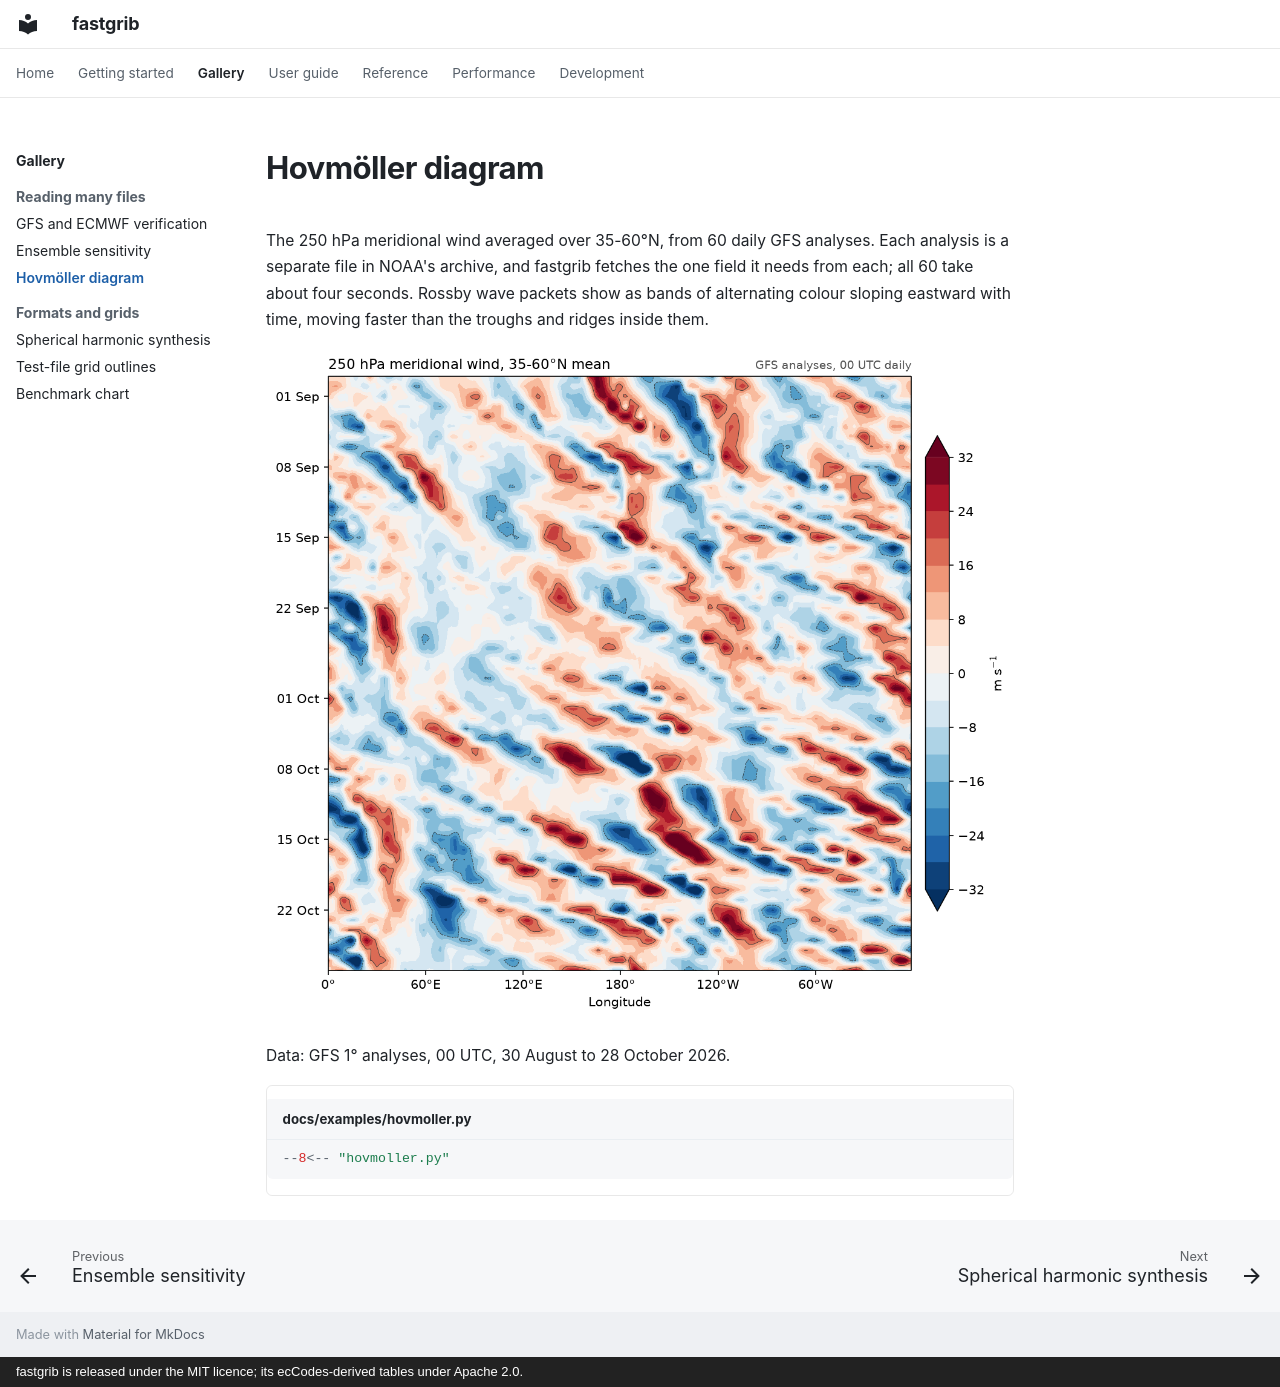

repository: Rochy111/fastgrib · page: gallery/hovmoller/index.html · generator: mkdocs · copyright: fastgrib is released under the MIT licence; its ecCodes-derived tables under Apache 2.0.

# Hovmöller diagram

The 250 hPa meridional wind averaged over 35-60°N, from 60 daily GFS analyses. Each analysis is a separate file in NOAA's archive, and fastgrib fetches the one field it needs from each; all 60 take about four seconds. Rossby wave packets show as bands of alternating colour sloping eastward with time, moving faster than the troughs and ridges inside them.

![Hovmöller diagram](../images/hovmoller.png)

Data: GFS 1° analyses, 00 UTC, 30 August to 28 October 2026.

```python title="docs/examples/hovmoller.py"
--8<-- "hovmoller.py"
```
